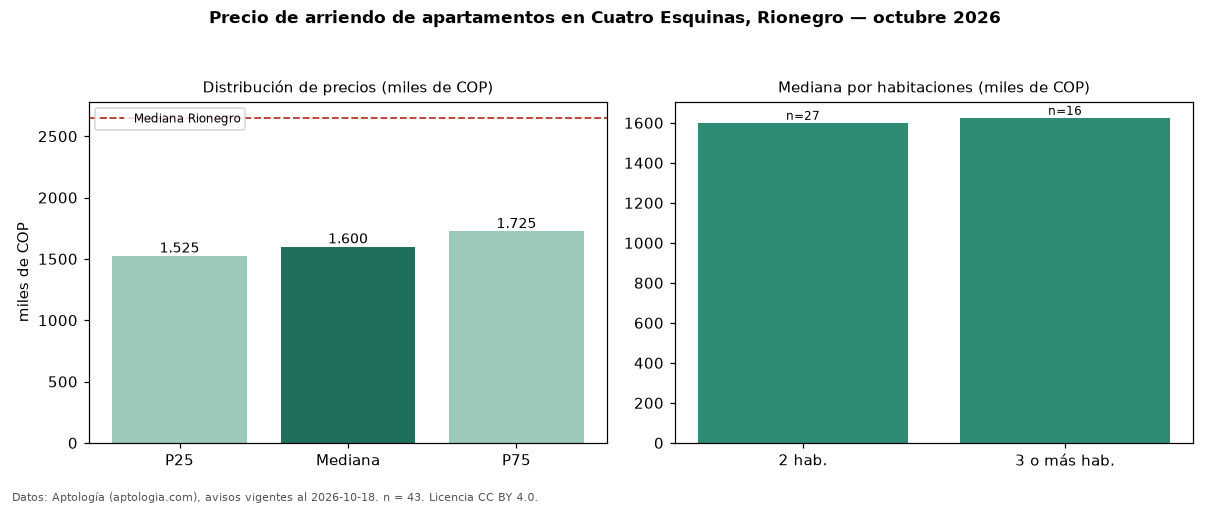

Source data for this figure (header and first rows):
seccion, metrica, valor, moneda, n
precio, p25, 1525000, COP, 43
precio, mediana, 1600000, COP, 43
precio, p75, 1725000, COP, 43
precio, minimo, 1350000, COP, 43
precio, maximo, 3400000, COP, 43
m2, mediana_precio_m2, 31481, COP, 43
m2, area_mediana_m2, 52.0, m2, 43
banos, mediana_banos, 2.0, , 
estrato, estrato_mas_frecuente, 4, , 42
habitaciones, 2, 1600000, COP, 27
habitaciones, 3+, 1625000, COP, 16
ciudad, mediana_ciudad_referencia, 2650000, COP, 
ciudad, mediana_m2_ciudad, 37500, COP, 
fuente, fecha_datos, 2026-10-18, , 
fuente, atribucion, https://www.aptologia.com/arriendo/rione…, , 
fuente, licencia, CC BY 4.0, , 
